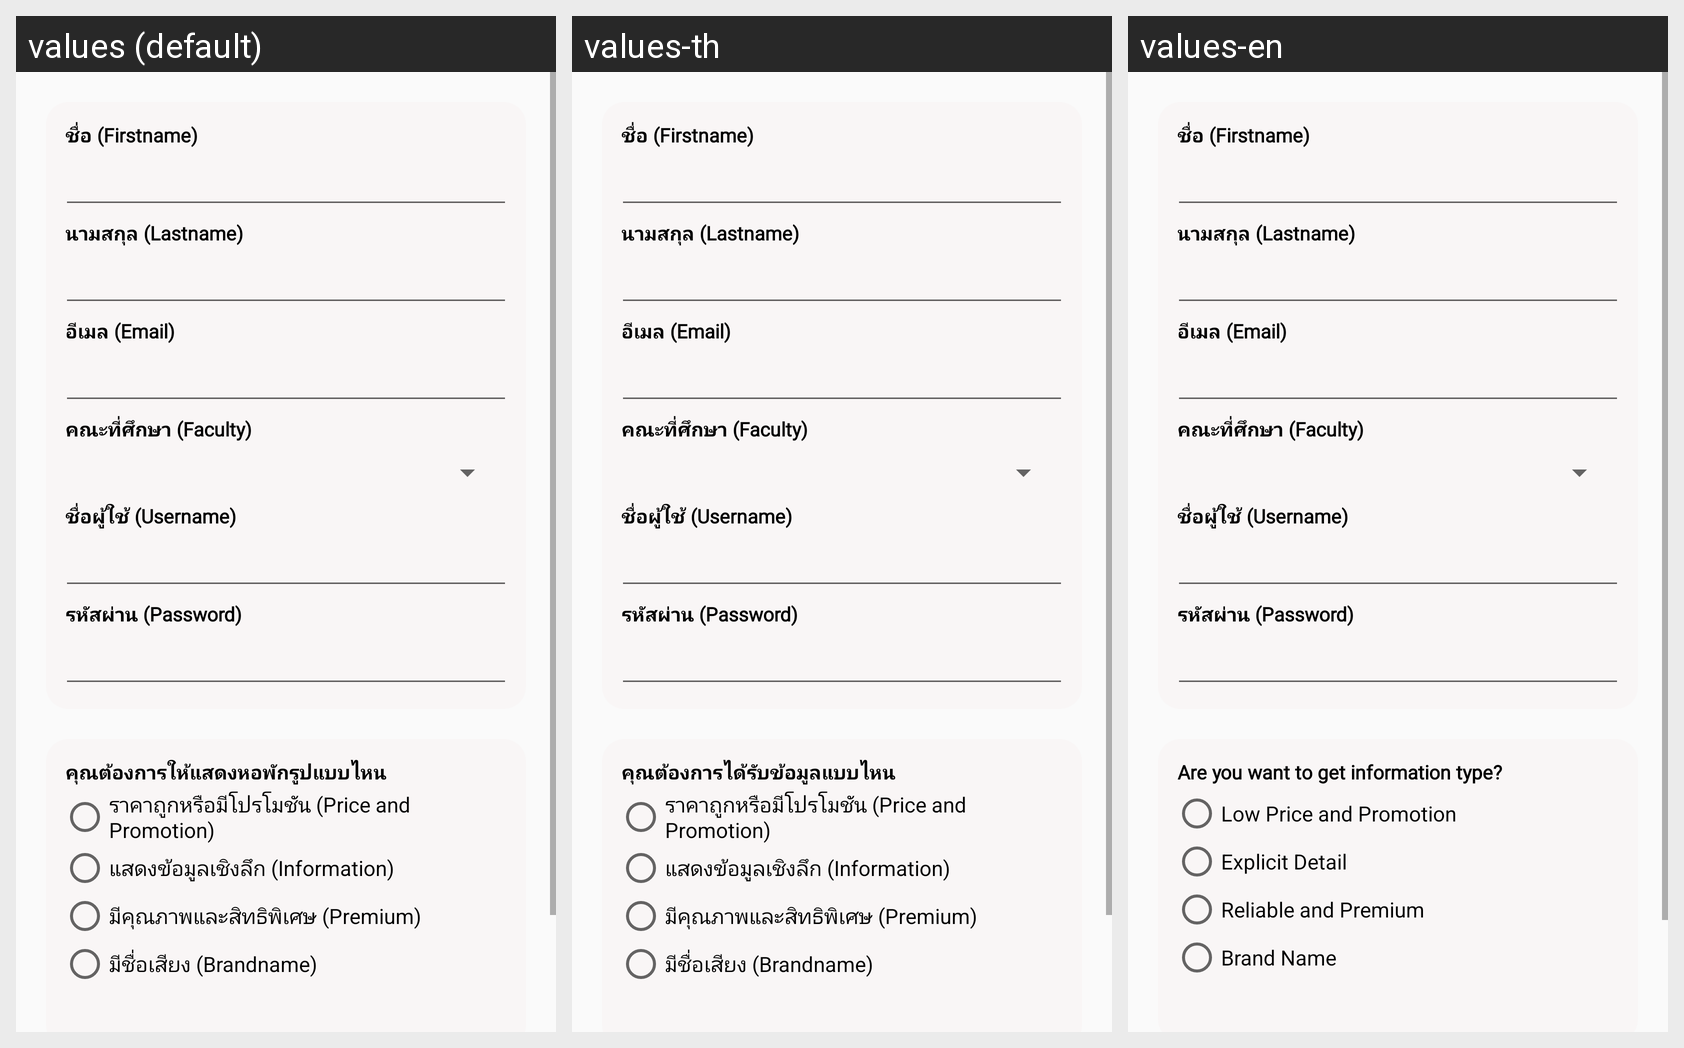

Translations of the strings shown on this Android screen, per locale in the grid:
Android screen res/layout/activity_main.xml rendered under 3 locales, left to right: values (default), values-th, values-en. Device: Nexus 5 (rendered at 1080×1920; each locale shown at half size, 540×960, under a caption strip naming it); theme AppTheme.
Strings drawn on this screen, with the default value and each locale's value (text and hints the layout hard-codes, and strings that could not be matched under every locale, appear in the picture but are not listed):

firstname_represent
  values: ชื่อ (Firstname)
  values-th: ชื่อ (Firstname)
  values-en: ชื่อ (Firstname)

lastname_represent
  values: นามสกุล (Lastname)
  values-th: นามสกุล (Lastname)
  values-en: นามสกุล (Lastname)

email_represent
  values: อีเมล (Email)
  values-th: อีเมล (Email)
  values-en: อีเมล (Email)

faculty_represent
  values: คณะที่ศึกษา (Faculty)
  values-th: คณะที่ศึกษา (Faculty)
  values-en: คณะที่ศึกษา (Faculty)

username_represent
  values: ชื่อผู้ใช้ (Username)
  values-th: ชื่อผู้ใช้ (Username)
  values-en: ชื่อผู้ใช้ (Username)

password_represent
  values: รหัสผ่าน (Password)
  values-th: รหัสผ่าน (Password)
  values-en: รหัสผ่าน (Password)

text1
  values: คุณต้องการให้แสดงหอพักรูปแบบไหน
  values-th: คุณต้องการได้รับข้อมูลแบบไหน
  values-en: Are you want to get information type?

choice1
  values: ราคาถูกหรือมีโปรโมชัน (Price and Promotion)
  values-th: ราคาถูกหรือมีโปรโมชัน (Price and Promotion)
  values-en: Low Price and Promotion

choice2
  values: แสดงข้อมูลเชิงลึก (Information)
  values-th: แสดงข้อมูลเชิงลึก (Information)
  values-en: Explicit Detail

choice3
  values: มีคุณภาพและสิทธิพิเศษ (Premium)
  values-th: มีคุณภาพและสิทธิพิเศษ (Premium)
  values-en: Reliable and Premium

choice4
  values: มีชื่อเสียง (Brandname)
  values-th: มีชื่อเสียง (Brandname)
  values-en: Brand Name
